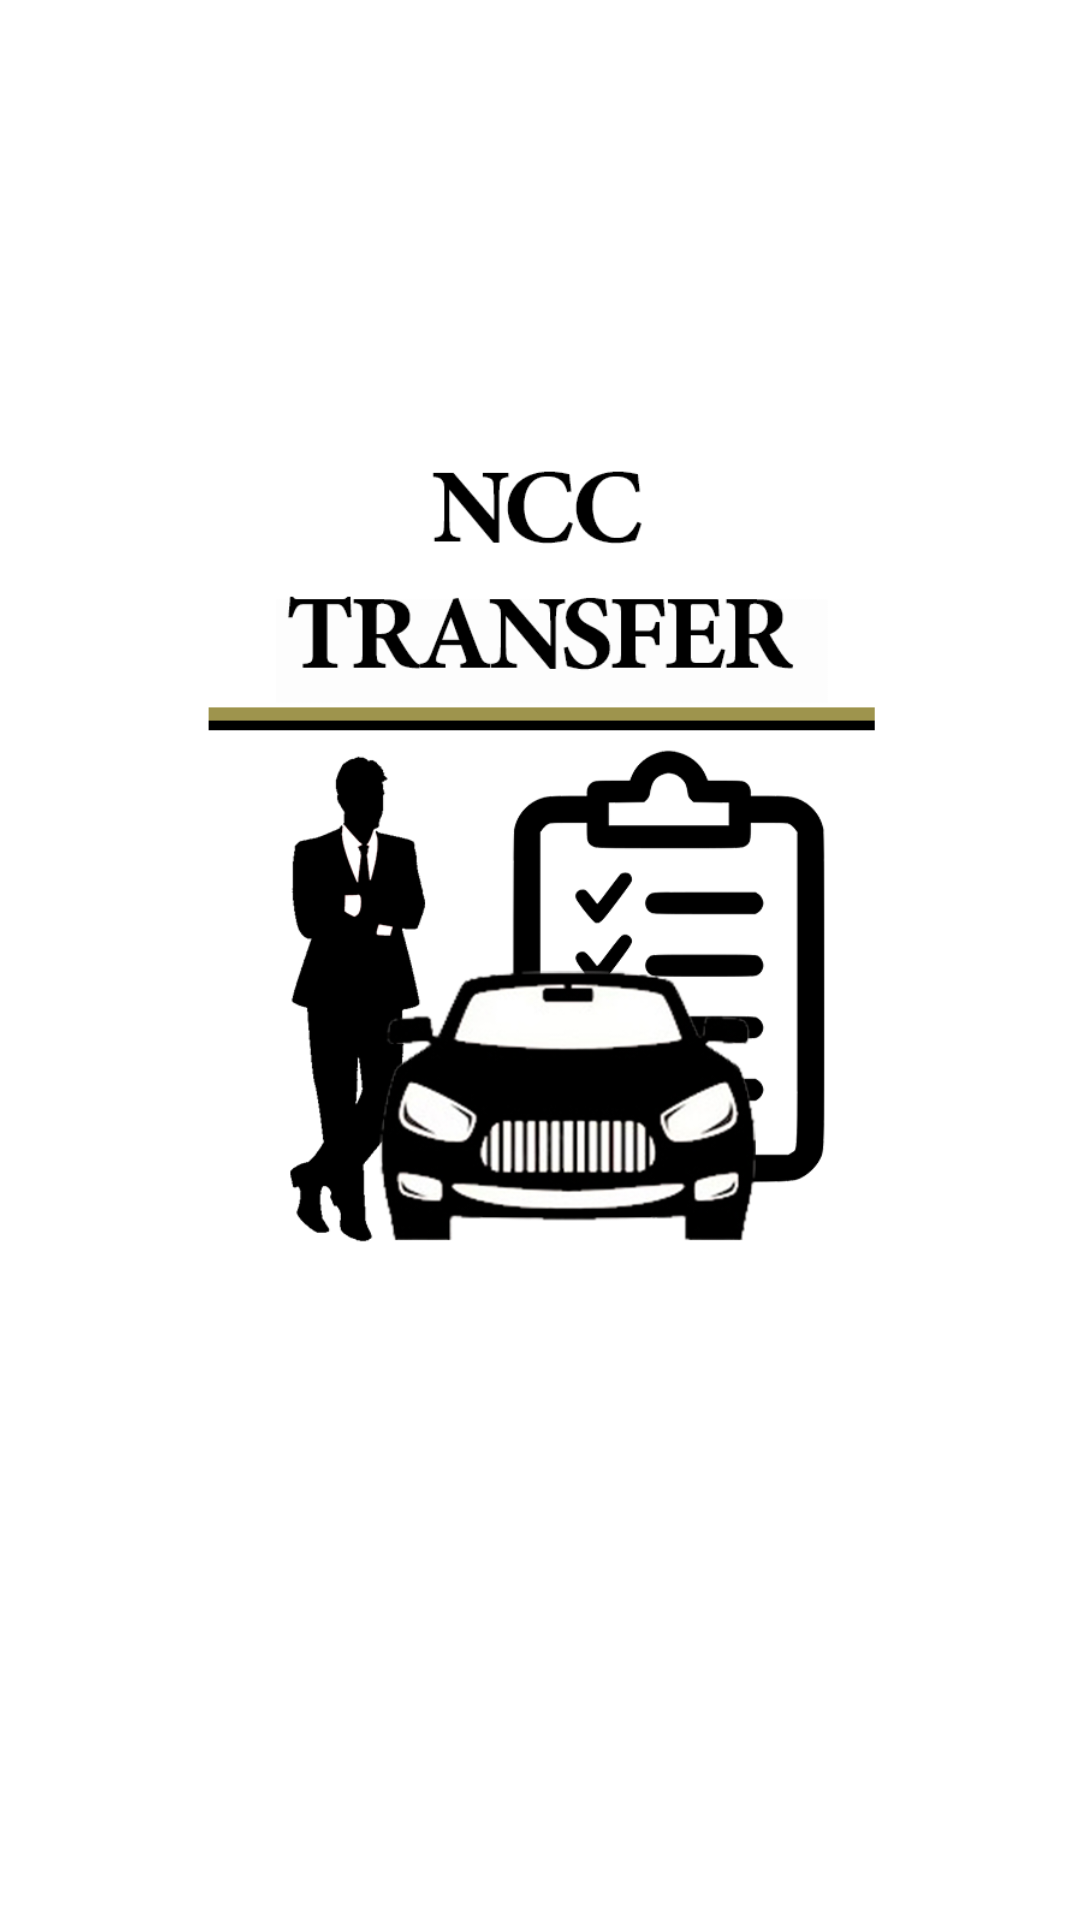

Android layout source for this screen:
<!-- AndroidManifest.xml: application theme Theme.CRMNCC -->
<!-- res/layout/activity_login.xml -->
<?xml version="1.0" encoding="utf-8"?>
<androidx.constraintlayout.widget.ConstraintLayout xmlns:android="http://schemas.android.com/apk/res/android"
    xmlns:app="http://schemas.android.com/apk/res-auto"
    xmlns:tools="http://schemas.android.com/tools"
    android:layout_width="match_parent"
    android:layout_height="match_parent"
    android:background="@android:color/white"
    tools:context=".ui.auth.Login">

    <ImageView
        android:id="@+id/imageLogo"
        android:layout_width="267dp"
        android:layout_height="297dp"
        android:layout_marginTop="140dp"
        android:contentDescription="@string/descriptionLogo"
        app:layout_constraintEnd_toEndOf="parent"
        app:layout_constraintStart_toStartOf="parent"
        app:layout_constraintTop_toTopOf="parent"
        app:srcCompat="@drawable/ncctransferlogo" />

    <ProgressBar
        android:id="@+id/loadingCircle"
        android:layout_width="wrap_content"
        android:layout_height="wrap_content"
        android:layout_marginTop="30dp"
        app:layout_constraintEnd_toEndOf="parent"
        app:layout_constraintStart_toStartOf="parent"
        app:layout_constraintTop_toBottomOf="@+id/imageLogo" />

    <com.google.android.material.textfield.TextInputLayout
        android:id="@+id/casellaMail"
        android:layout_width="0dp"
        android:layout_height="wrap_content"
        android:layout_marginTop="20dp"
        android:layout_marginEnd="50dp"
        android:visibility="gone"
        app:layout_constraintEnd_toEndOf="parent"
        app:layout_constraintStart_toEndOf="@id/guideline"
        app:layout_constraintTop_toTopOf="@+id/guideline3"
        app:startIconDrawable="@drawable/baseline_mail_24"
        tools:visibility="visible">

        <com.google.android.material.textfield.TextInputEditText
            android:id="@+id/casellaMailEditText"
            android:layout_width="match_parent"
            android:layout_height="wrap_content"
            android:background="@color/timberwolf"
            android:focusable="true"
            android:focusableInTouchMode="true"
            android:hint="@string/hintMail"
            android:inputType="text|textEmailAddress"
            android:textColorHint="@android:color/black" />
    </com.google.android.material.textfield.TextInputLayout>

    <androidx.constraintlayout.widget.Guideline
        android:id="@+id/guideline"
        android:layout_width="wrap_content"
        android:layout_height="wrap_content"
        android:orientation="vertical"
        app:layout_constraintGuide_begin="50dp" />

    <com.google.android.material.textfield.TextInputLayout
        android:id="@+id/casellaPassword"
        android:layout_width="0dp"
        android:layout_height="wrap_content"
        android:layout_marginTop="15dp"
        android:layout_marginEnd="50dp"
        android:visibility="gone"
        app:layout_constraintEnd_toEndOf="parent"
        app:layout_constraintStart_toStartOf="@+id/guideline"
        app:layout_constraintTop_toBottomOf="@+id/casellaMail"
        app:passwordToggleEnabled="true"
        app:startIconDrawable="@drawable/baseline_lock_24"
        tools:visibility="visible">

        <com.google.android.material.textfield.TextInputEditText
            android:id="@+id/casellaPasswordEditText"
            android:layout_width="match_parent"
            android:layout_height="wrap_content"
            android:background="@color/timberwolf"
            android:focusable="true"
            android:focusableInTouchMode="true"
            android:hint="@string/hintPassword"
            android:inputType="text|textPassword"
            android:textColorHint="@android:color/black" />
    </com.google.android.material.textfield.TextInputLayout>

    <androidx.constraintlayout.widget.Guideline
        android:id="@+id/guideline3"
        android:layout_width="wrap_content"
        android:layout_height="wrap_content"
        android:orientation="horizontal"
        app:layout_constraintGuide_begin="370dp" />

    <Button
        android:id="@+id/buttonLogin"
        android:layout_width="115dp"
        android:layout_height="53dp"
        android:layout_marginTop="32dp"
        android:backgroundTint="@color/oro"
        android:text="@string/buttonLogin"
        android:textStyle="bold"
        android:visibility="gone"
        app:layout_constraintEnd_toEndOf="parent"
        app:layout_constraintStart_toStartOf="parent"
        app:layout_constraintTop_toBottomOf="@+id/casellaPassword"
        app:strokeColor="@color/black"
        app:strokeWidth="2dp"
        tools:visibility="visible" />

</androidx.constraintlayout.widget.ConstraintLayout>
<!-- resources referenced by this layout -->
<resources>
  <color name="black">#0D0D0D</color>
  <color name="oro">#9E944D</color>
  <color name="timberwolf">#D1D1D1</color>
  <!-- drawable ncctransferlogo: png bitmap (drawable, 81355 bytes) -->
  <string name="buttonLogin">ACCEDI</string>
  <string name="descriptionLogo">Logo</string>
  <string name="hintMail">Mail</string>
  <string name="hintPassword">Password</string>
  <style name="Theme.CRMNCC" parent="Base.Theme.CRMNCC" />
  <style name="Base.Theme.CRMNCC" parent="Theme.Material3.DayNight.NoActionBar">
          
          <item name="android:actionMenuTextColor">@color/white</item>
          <item name="drawerArrowStyle">@style/DrawerArrowStyle</item>
  
          <item name="colorPrimary">@color/colorPrimary</item>
          <item name="colorOnPrimary">@color/colorOnPrimary</item>
          <item name="colorPrimaryContainer">@color/colorPrimaryContainer</item>
          <item name="colorOnPrimaryContainer">@color/colorOnPrimaryContainer</item>
          <item name="colorPrimaryDark">@color/colorPrimaryDark</item>
  
          <item name="colorSecondary">@color/colorSecondary</item>
          <item name="colorOnSecondary">@color/colorOnSecondary</item>
          <item name="colorSecondaryContainer">@color/colorSecondaryContainer</item>
          <item name="colorOnSecondaryContainer">@color/colorOnSecondaryContainer</item>
  
          <item name="colorTertiary">@color/colorTertiary</item>
          <item name="colorOnTertiary">@color/colorOnTertiary</item>
          <item name="colorTertiaryContainer">@color/colorTertiaryContainer</item>
          <item name="colorOnTertiaryContainer">@color/colorOnTertiaryContainer</item>
  
          <item name="colorAccent">@color/colorAccent</item>
          <item name="android:windowBackground">@color/activityBackground</item>
      </style>
  <color name="white">#FFFFFF</color>
  <style name="DrawerArrowStyle" parent="Widget.AppCompat.DrawerArrowToggle">
          <item name="spinBars">true</item>
          <item name="color">@android:color/white</item>
      </style>
  <color name="colorPrimary">#404040</color>
  <color name="colorOnPrimary">#FFFFFF</color>
  <color name="colorPrimaryContainer">#404040</color>
  <color name="colorOnPrimaryContainer">#FFFFFF</color>
  <color name="colorPrimaryDark">#000000</color>
  <color name="colorSecondary">#e8e8e8</color>
  <color name="colorOnSecondary">#000000</color>
  <color name="colorSecondaryContainer">#e8e8e8</color>
  <color name="colorOnSecondaryContainer">#000000</color>
  <color name="colorTertiary">#28A49A</color>
  <color name="colorOnTertiary">#28A49A</color>
  <color name="colorTertiaryContainer">#28A49A</color>
  <color name="colorOnTertiaryContainer">#28A49A</color>
  <color name="colorAccent">#333333</color>
  <color name="activityBackground">#FFFFFF</color>
</resources>
